Dataset: Alzheimer_Binary (GitHub, bam841/Brain_demented-NonDementedIdentifier). Classes: demented, non demented.

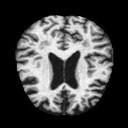
Label: demented

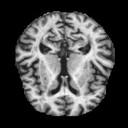
Label: non demented

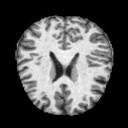
Label: non demented

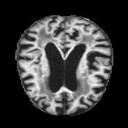
Label: demented

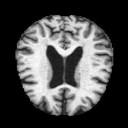
Label: non demented

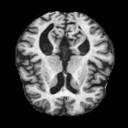
Label: demented
